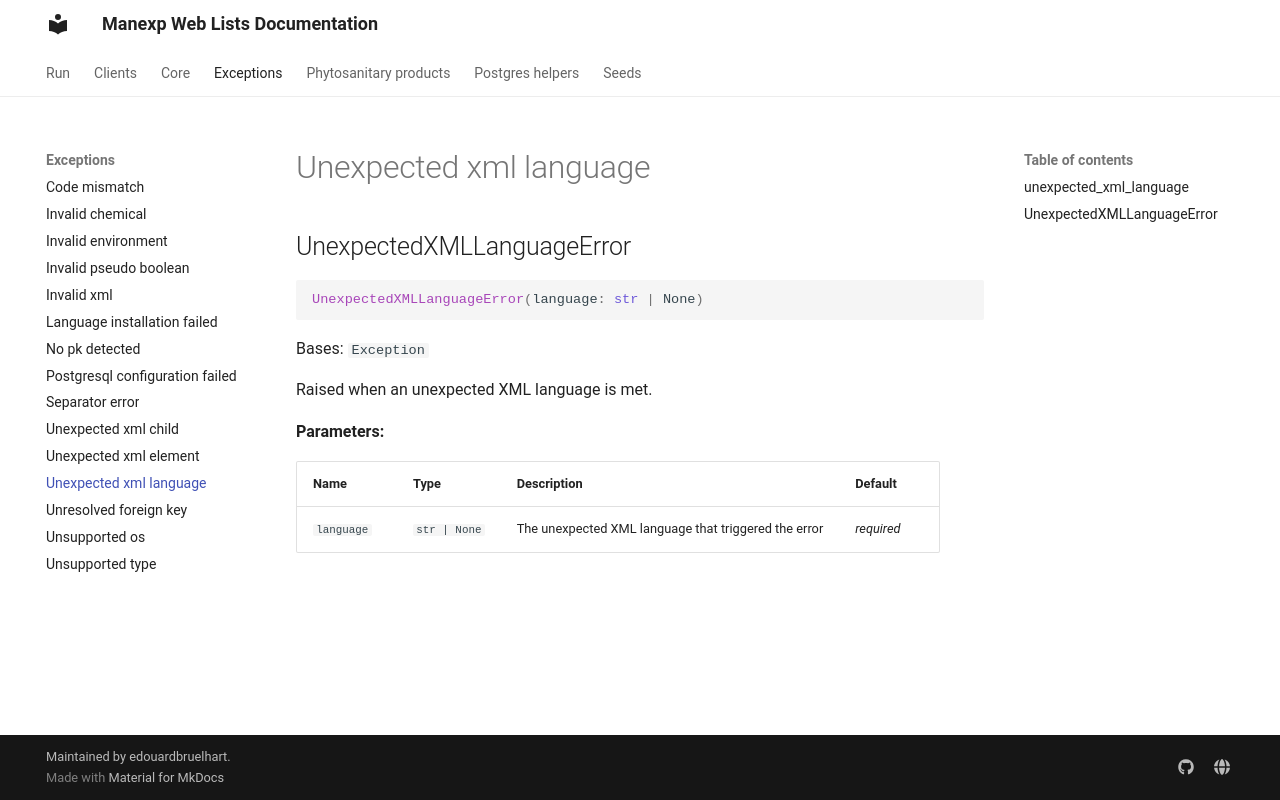

repository: edouardbruelhart/Manexp-Web-Lists · page: manexp_web_lists/exceptions/unexpected_xml_language/index.html · generator: mkdocs

# Unexpected xml language

::: manexp_web_lists.exceptions.unexpected_xml_language
    rendering:
      show_root_heading: false
